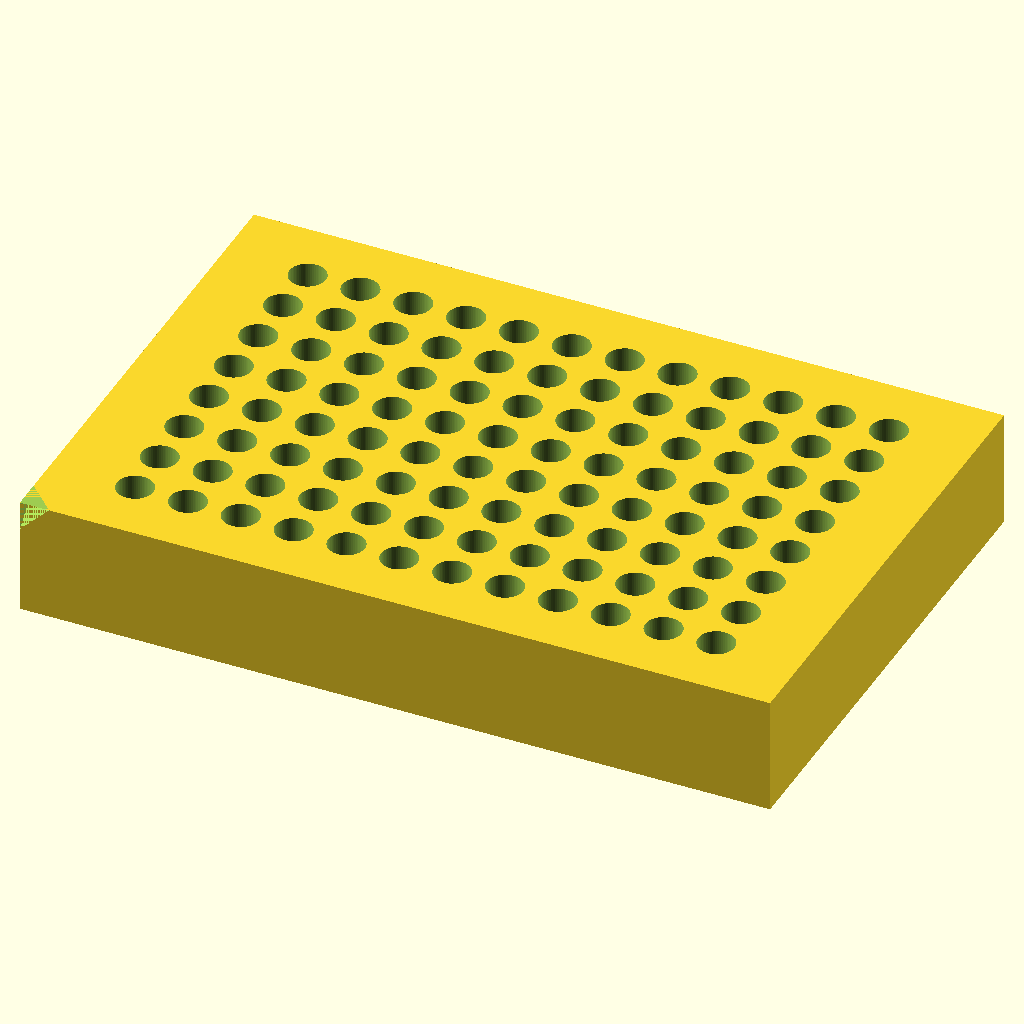
Cell 1 — every parameter at its default value.
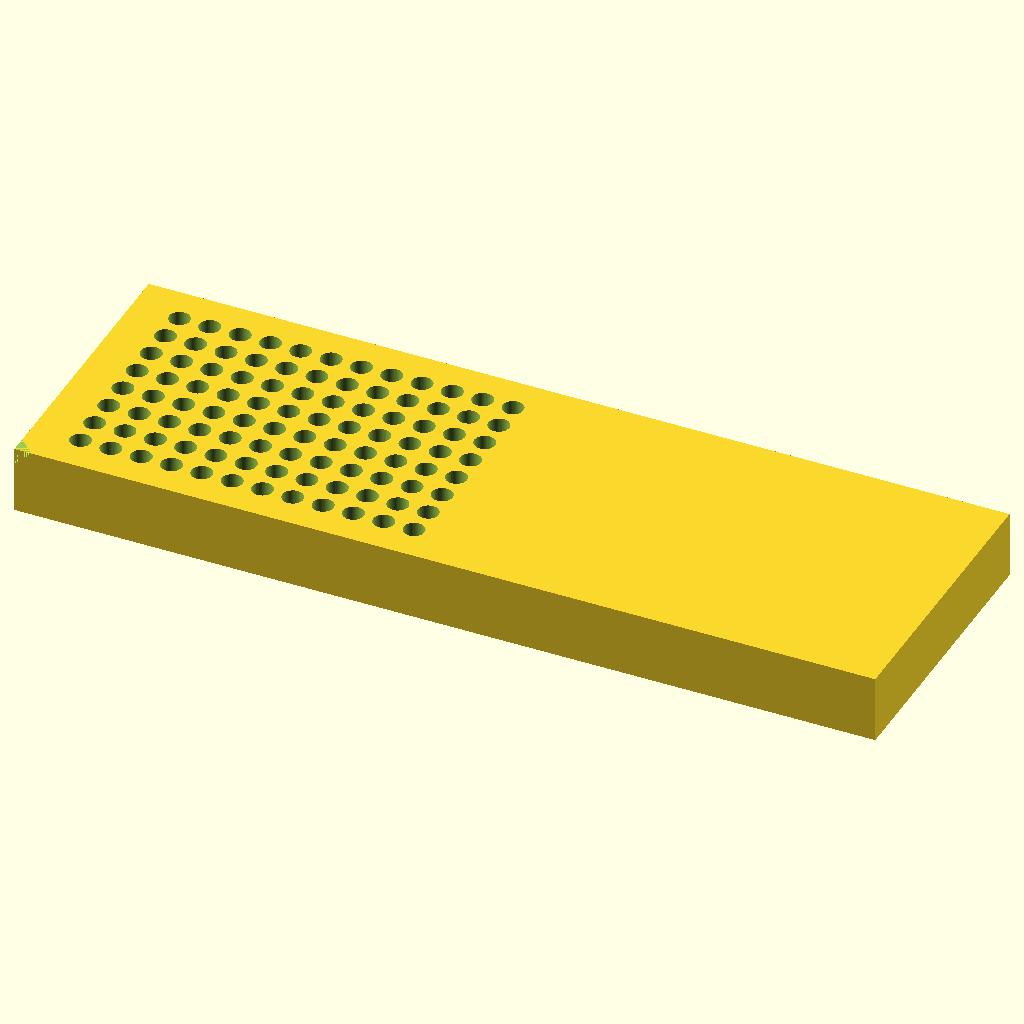
Cell 2 — L set to 255.52, the other parameters unchanged.
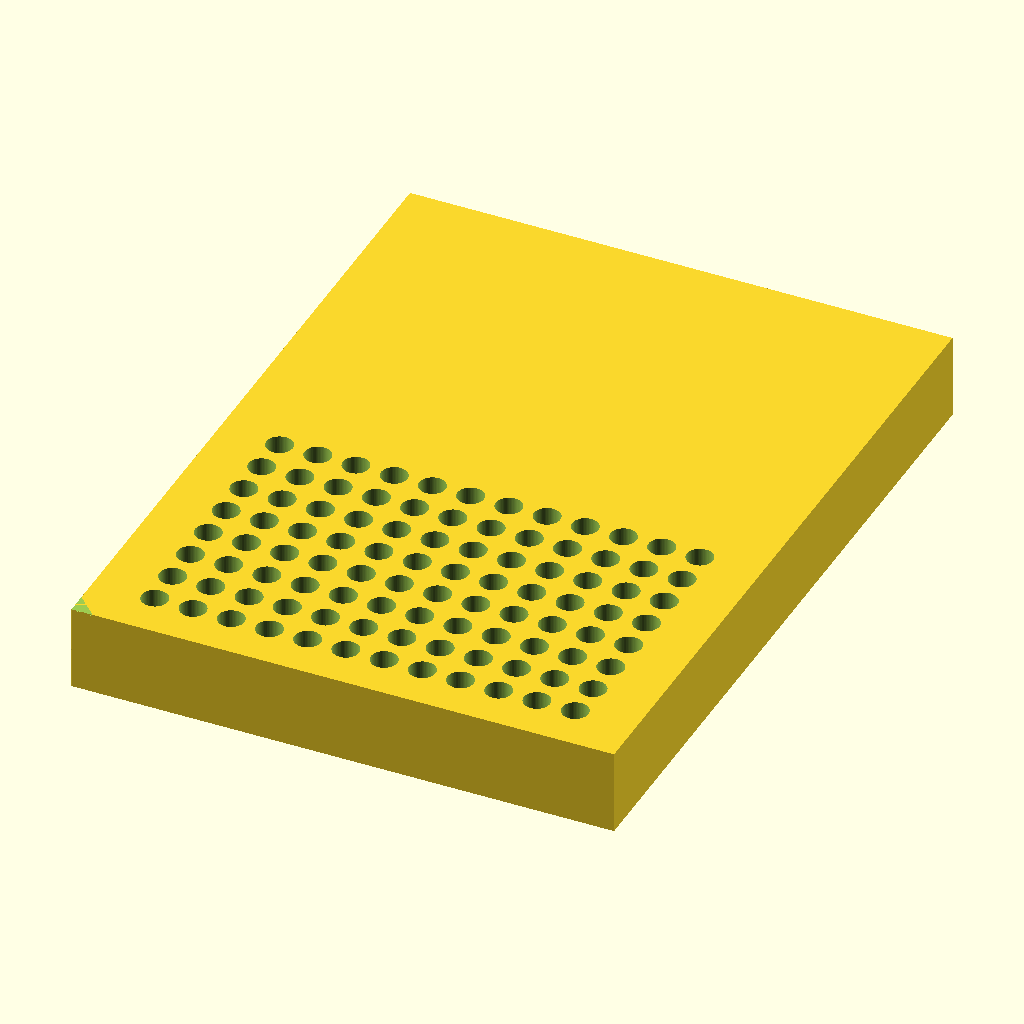
Cell 3: the same model with W = 170.96.
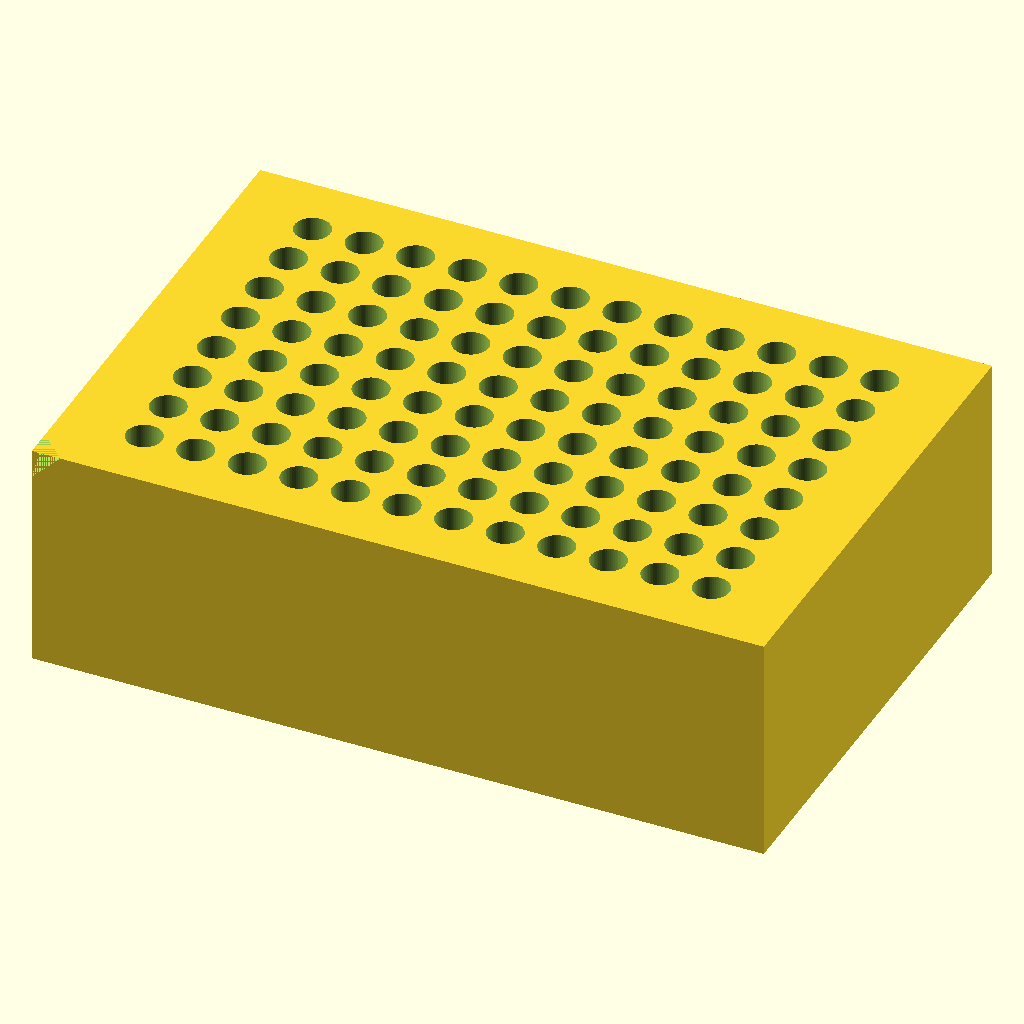
Cell 4: the same model with H = 40.
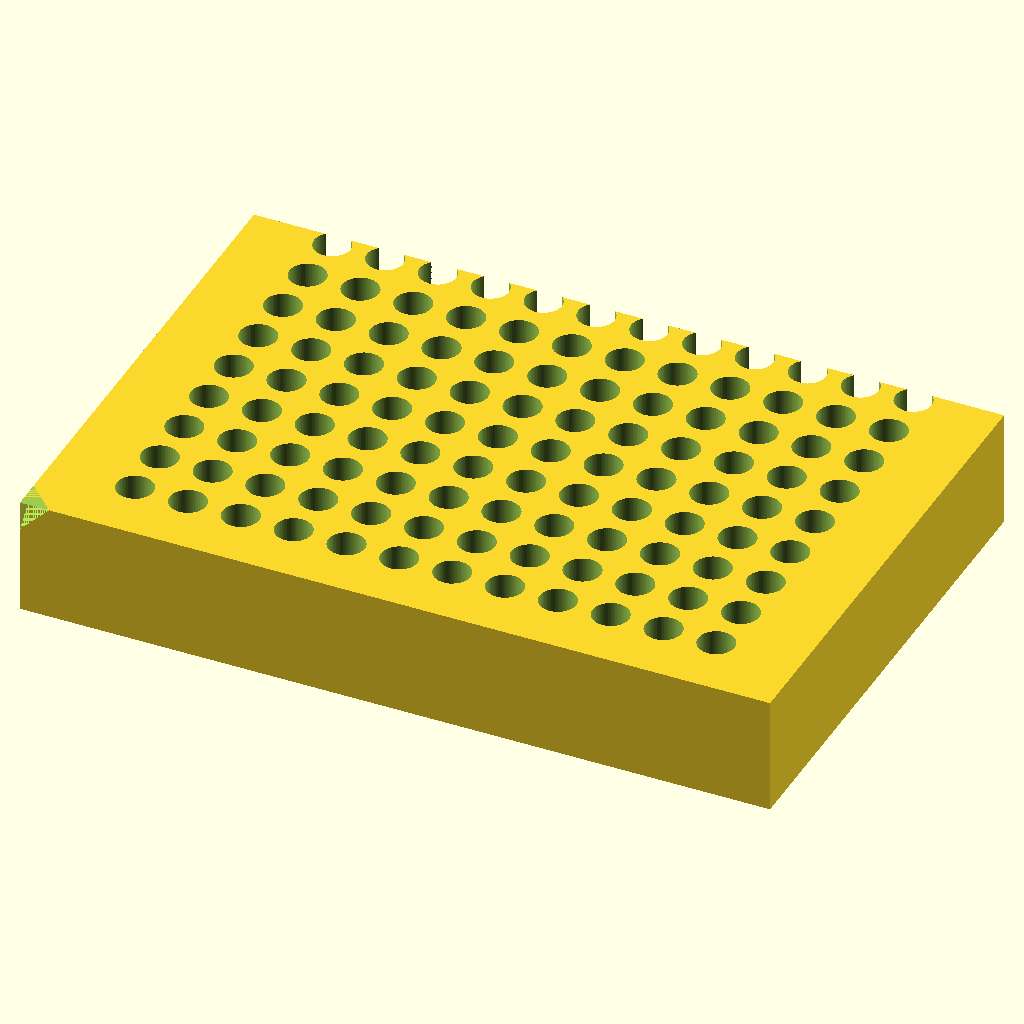
Cell 5: n_rows = 16 (everything else at default).
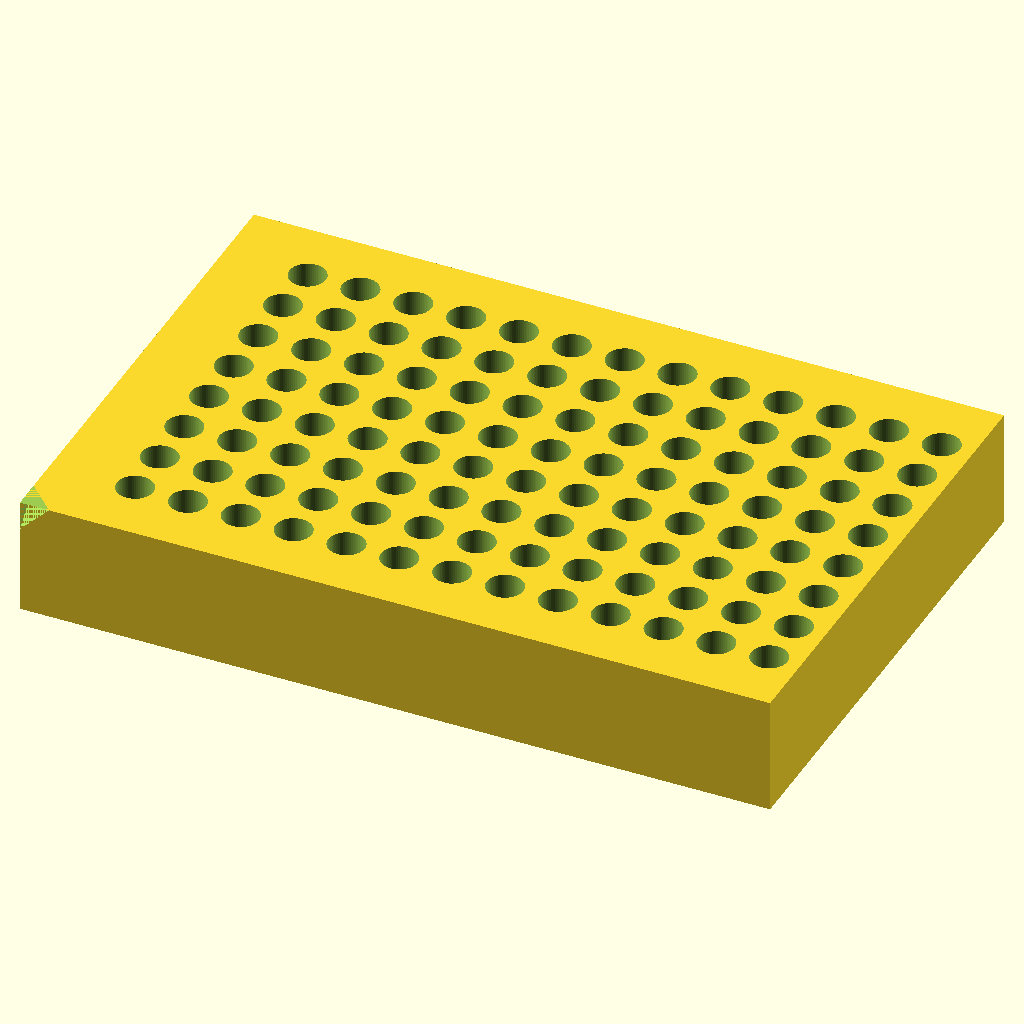
Cell 6: n_cols = 24 (everything else at default).
All cells are drawn from the same view direction (rotation 55°, 0°, 25°, orthographic, colour scheme Cornfield), but the view is re-fitted for each cell, so position and scale can differ between cells as well as the parameter.
OpenSCAD source file bench/results/gpu-base-h4-g3/code/qwen3.5-9b/pcr_tube_rack_sbs_s3_checklist_a1.scad:
// 96-Well PCR Tube Rack - ANSI/SLAS footprint with chamfered orientation mark.
// Dimensions in mm.

// Block dimensions
L     = 127.76;
W     = 85.48;
H     = 20;

// Grid parameters
n_rows = 8;
n_cols = 12;
pitch_x = 9.0;
pitch_y = 9.0;

// Hole parameters
hole_d = 6.2;
hole_r = hole_d / 2;

// Orientation chamfer
chamfer_leg = 5;

// Start positions based on user specification
start_x = 14.38;
start_y = 11.24;

$fn = 64;

difference() {
    // Main block
    translate([0, 0, 0]) cube([L, W, H]);

    // Holes
    for (r = [0 : n_rows - 1]) {
        for (c = [0 : n_cols - 1]) {
            // Calculate position
            cx = start_x + c * pitch_x;
            cy = start_y + r * pitch_y;
            
            // Cut hole (extend slightly past Z=H to ensure clean cut)
            translate([cx, cy, 0]) cylinder(h = H + 0.1, d = hole_d);
        }
    }

    // Orientation chamfer at A1 corner (bottom-left in XY).
    // We remove a pyramid defined by the corner (0,0,0) to (0,0,H) and the chamfer plane.
    // The chamfer plane cuts the top face (Z=H) at x+y = chamfer_leg.
    // The cut goes down to the apex at (0,0, H - chamfer_leg).
    
    // Define the pyramid vertices to subtract.
    // Apex (bottom point): [0, 0, H - chamfer_leg]
    // Base vertices on top face Z=H:
    // [0, 0, H], [chamfer_leg, 0, H], [0, chamfer_leg, H]
    // Wait, a pyramid with a square base has 5 vertices.
    // Base vertices:
    // V1: [0, 0, H] (The corner of the block)
    // V2: [chamfer_leg, 0, H]
    // V3: [chamfer_leg, chamfer_leg, H] (This point is on the plane x+y=2*leg? No.)
    // Let's define the plane x + y = chamfer_leg.
    // Intersection with Z=H plane is the line segment from (chamfer_leg, 0, H) to (0, chamfer_leg, H).
    // The region to remove is the triangle formed by (0,0,H), (chamfer_leg, 0, H), (0, chamfer_leg, H).
    // The apex is (0,0, H - chamfer_leg).
    // So the pyramid has 4 vertices:
    // 1. [0, 0, H - chamfer_leg]
    // 2. [0, 0, H]
    // 3. [chamfer_leg, 0, H]
    // 4. [0, chamfer_leg, H]
    
    // However, polyhedron requires a closed surface.
    // We are subtracting this shape from the cube.
    // The vertices of the shape to subtract are:
    // [0, 0, H - chamfer_leg], [0, 0, H], [chamfer_leg, 0, H], [0, chamfer_leg, H].
    // This forms a tetrahedron (triangular pyramid).
    // Faces:
    // 1. Base (on Z=H): Triangle [0,0,H], [chamfer_leg,0,H], [0,chamfer_leg,H].
    // 2. Side 1: [0,0,H], [chamfer_leg,0,H], [0,0,H-leg].
    // 3. Side 2: [0,0,H], [0,chamfer_leg,H], [0,0,H-leg].
    // 4. Side 3: [chamfer_leg,0,H], [0,chamfer_leg,H], [0,0,H-leg].
    
    polyhedron(
        points = [
            [0, 0, H - chamfer_leg],
            [0, 0, H],
            [chamfer_leg, 0, H],
            [0, chamfer_leg, H]
        ],
        faces = [
            [0, 1, 2], // Base on top face
            [0, 2, 3], // Side face 1
            [0, 3, 1], // Side face 2
            [2, 3, 1]  // Side face 3 (apex to edge)
        ]
    );
}
Parameter table extracted from the source (name, type, default, range or options):
L: number, default 127.76
W: number, default 85.48
H: number, default 20
n_rows: number, default 8
n_cols: number, default 12
pitch_x: number, default 9
pitch_y: number, default 9
hole_d: number, default 6.2
chamfer_leg: number, default 5
start_x: number, default 14.38
start_y: number, default 11.24
